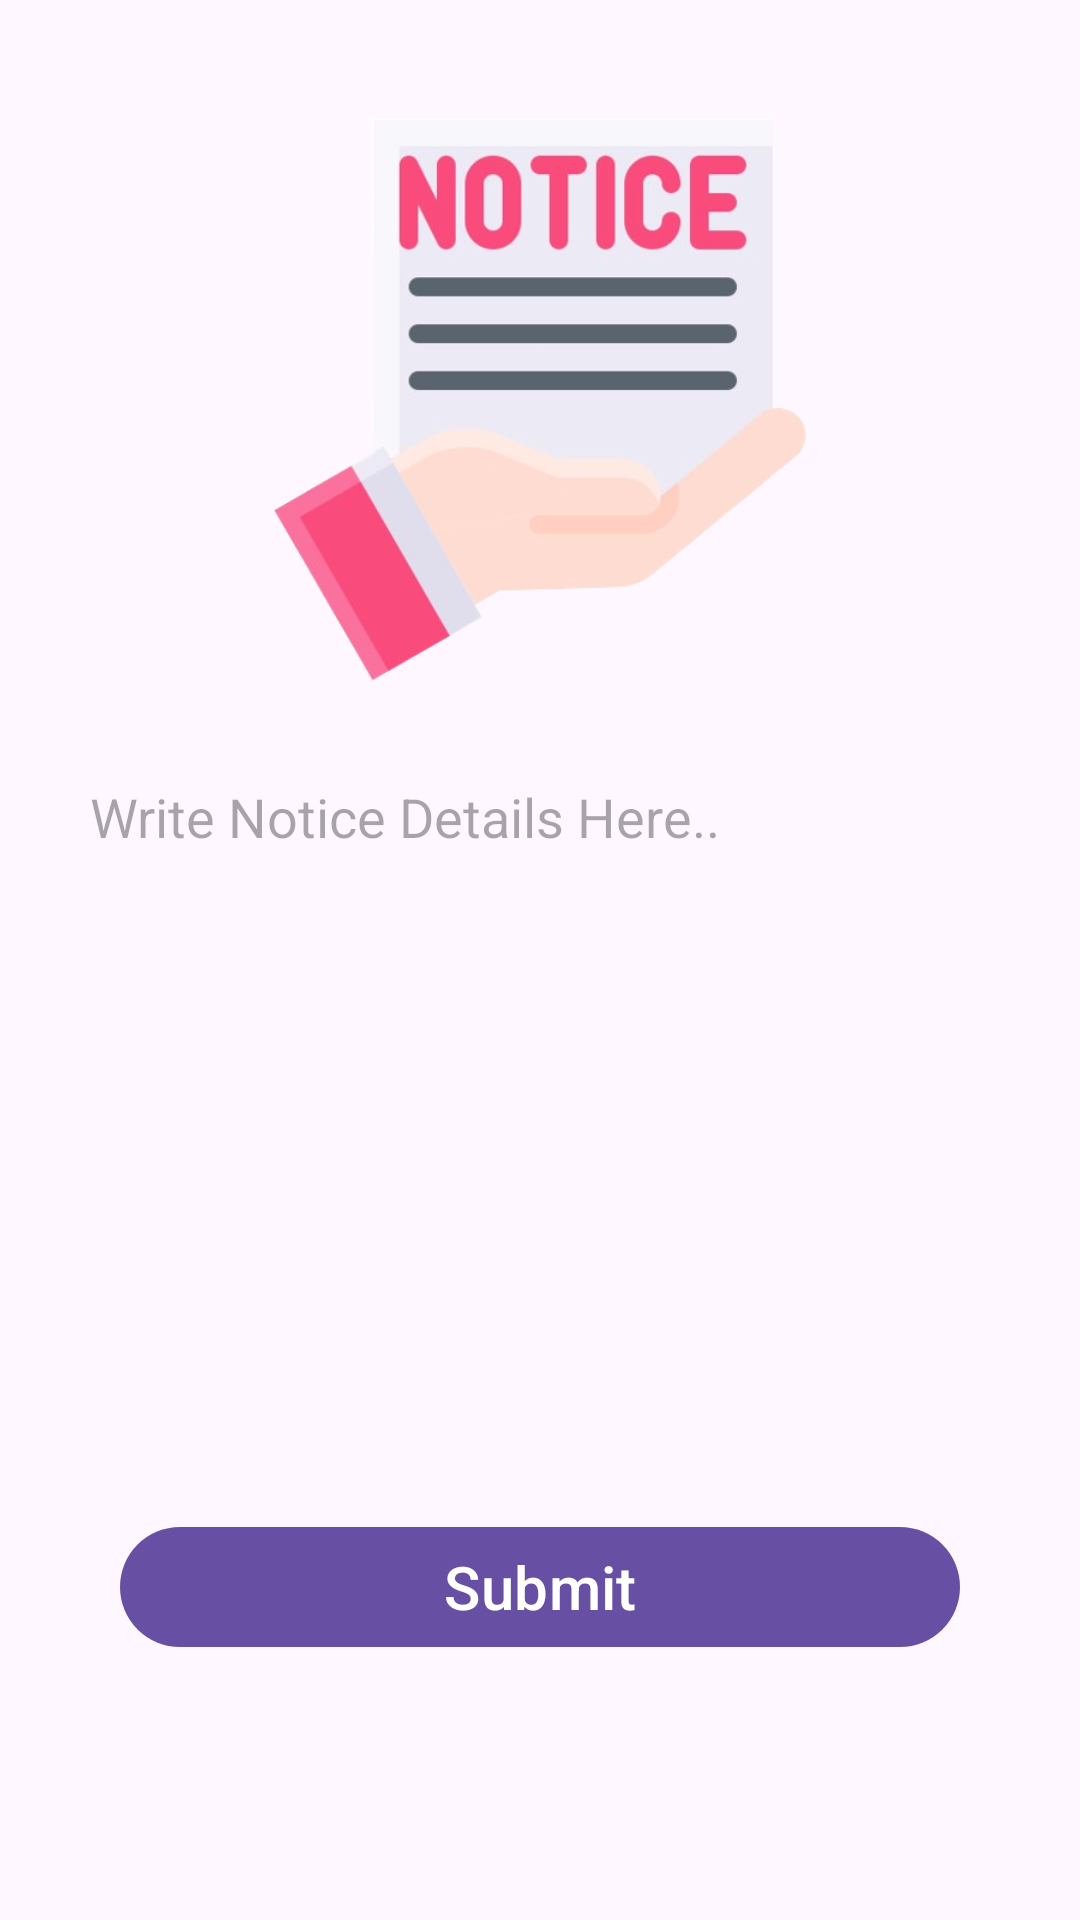

Android layout source for this screen:
<!-- AndroidManifest.xml: application theme Theme.AdminPanel -->
<!-- res/layout/activity_notice_board.xml -->
<?xml version="1.0" encoding="utf-8"?>
<LinearLayout xmlns:android="http://schemas.android.com/apk/res/android"
    xmlns:app="http://schemas.android.com/apk/res-auto"
    xmlns:tools="http://schemas.android.com/tools"
    android:id="@+id/main"
    android:orientation="vertical"
    android:layout_width="match_parent"
    android:layout_height="match_parent"
    tools:context=".notice_board">


    <ImageView
        android:id="@+id/imageView2"
        android:layout_width="200dp"
        android:layout_height="200dp"
        android:layout_gravity="center"
        android:layout_marginTop="30dp"
        android:src="@drawable/noticee"/>

    <EditText
        android:id="@+id/noticeEditID"
        android:layout_marginTop="20dp"
        android:layout_marginLeft="20dp"
        android:padding="10dp"
        android:layout_marginRight="20dp"
        android:layout_width="match_parent"
        android:layout_height="250dp"
        android:ems="10"
        android:background="@drawable/custom_input"
        android:hint="Write Notice Details Here.."
        android:gravity="start|top"
        android:inputType="textMultiLine" />

    <Button
        android:id="@+id/noticesubmitID"
        android:layout_width="match_parent"
        android:layout_height="wrap_content"
        android:layout_marginLeft="40dp"
        android:layout_marginTop="5dp"
        android:layout_marginRight="40dp"
        android:text="Submit"
        android:textSize="20dp" />


</LinearLayout>
<!-- resources referenced by this layout -->
<resources>
  <!-- drawable custom_input (drawable) -->
  <?xml version="1.0" encoding="utf-8"?>
  <selector xmlns:android="http://schemas.android.com/apk/res/android">
  
      <item android:state_enabled="true" android:state_focused="true">
          <shape android:shape="rectangle">
              <solid android:color="#F6F6F6"/>
              <corners android:radius="20dp"/>
              <stroke android:color="#C3ABE6" android:width="2dp"/>
  
  
  
          </shape>
  
  
  
      </item>
  </selector>
  <!-- drawable noticee: png bitmap (drawable, 106272 bytes) -->
  <style name="Theme.AdminPanel" parent="Base.Theme.AdminPanel" />
  <style name="Base.Theme.AdminPanel" parent="Theme.Material3.DayNight">
          
          
      </style>
</resources>
